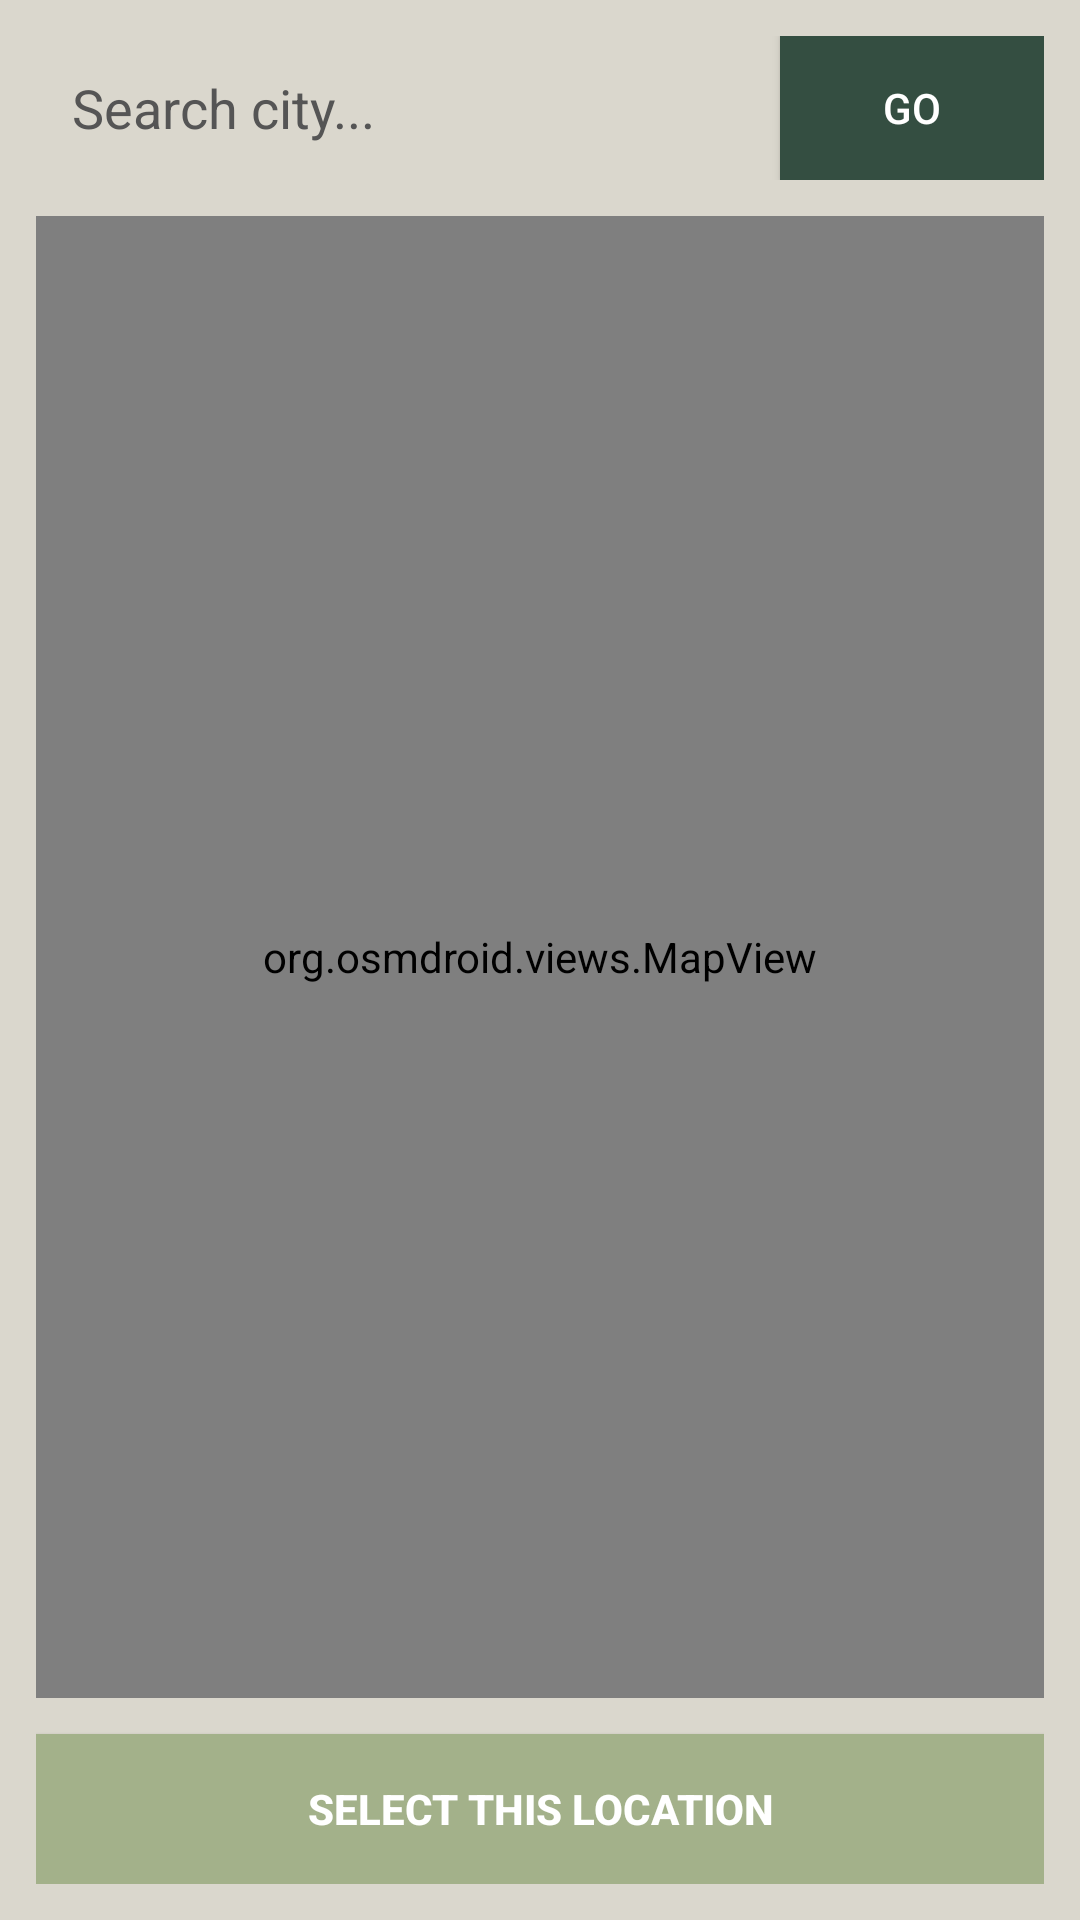

Android layout source for this screen:
<!-- AndroidManifest.xml: application theme Theme.AppCompat.Light.NoActionBar -->
<!-- res/layout/activity_location_select.xml -->
<?xml version="1.0" encoding="utf-8"?>
<LinearLayout xmlns:android="http://schemas.android.com/apk/res/android"
    android:orientation="vertical"
    android:layout_width="match_parent"
    android:layout_height="match_parent"
    android:padding="12dp"
    android:background="#DAD7CD">

    
    <LinearLayout
        android:orientation="horizontal"
        android:layout_width="match_parent"
        android:layout_height="wrap_content"
        android:gravity="center_vertical">

        <EditText
            android:id="@+id/searchBox"
            android:layout_width="0dp"
            android:layout_weight="1"
            android:layout_height="48dp"
            android:background="@drawable/rounded_input"
            android:padding="12dp"
            android:hint="Search city..."
            android:textColor="#000"
            android:textColorHint="#555" />

        <Button
            android:id="@+id/btnSearch"
            android:layout_width="wrap_content"
            android:layout_height="48dp"
            android:layout_marginStart="8dp"
            android:text="Go"
            android:textColor="#FFFFFF"
            android:background="#344E41" />
    </LinearLayout>

    
    <org.osmdroid.views.MapView
        android:id="@+id/mapSelect"
        android:layout_width="match_parent"
        android:layout_height="0dp"
        android:layout_weight="1"
        android:layout_marginTop="12dp"
        android:background="#FFFFFF" />

    
    <Button
        android:id="@+id/btnSelectLocation"
        android:layout_width="match_parent"
        android:layout_height="50dp"
        android:layout_marginTop="12dp"
        android:text="Select This Location"
        android:textColor="#FFFFFF"
        android:background="#A3B18A"
        android:textStyle="bold" />

</LinearLayout>



    





















<!-- resources referenced by this layout -->
<resources>
  <!-- drawable rounded_input (drawable) -->
  <?xml version="1.0" encoding="utf-8"?>
  <selector xmlns:android="http://schemas.android.com/apk/res/android">
      <shape xmlns:android="http://schemas.android.com/apk/res/android"
          android:shape="rectangle">
          <solid android:color="#B5C2B9"/>
          <corners android:radius="14dp"/>
          <padding android:left="10dp" android:top="10dp"
              android:right="10dp" android:bottom="10dp"/>
      </shape>
  </selector>
  <string name="search_hint">Search here...</string>
</resources>
